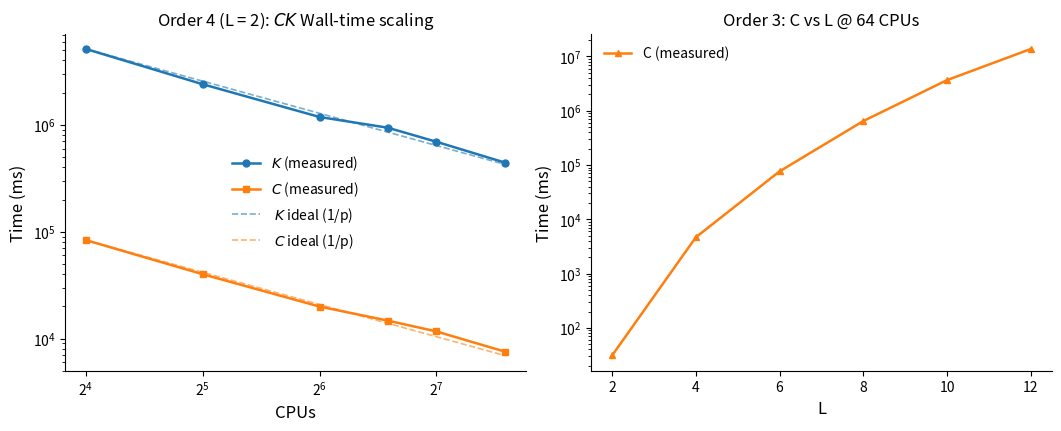

Write Python code to recreate this figure.
#!/usr/bin/env python3
# -*- coding: utf-8 -*-
"""
One-figure, two-panel scaling plots for cppdlr+AMI
Left: Order-4 FK & CK strong-scaling vs CPUs with ideal 1/p
Right: Order-3 CK vs L at 64 CPUs
"""

import numpy as np
import matplotlib.pyplot as plt

# ---------------- Appearance ----------------
plt.rcParams.update({
    "figure.dpi": 150,
    "savefig.dpi": 300,
    "font.size": 11,
    "axes.labelsize": 12,
    "axes.titlesize": 12,
    "legend.fontsize": 10,
    "xtick.labelsize": 10,
    "ytick.labelsize": 10,
    "axes.spines.top": False,
    "axes.spines.right": False,
    "grid.alpha": 0.35,
})

# ---------------- Data (as provided) ----------------
# ---- Order 4 (L = 4) strong-scaling vs CPUs ----
cpu_o4_L4     = np.array([16, 32, 64, 96, 128, 192])
Fk_fixed_L4o4 = np.array([5123165, 2395940, 1183716, 939290, 694375, 444012])  # ms
CT_fixed_L4o4 = np.array([  83344,   39985,    19938,   14721,   11664,   7559])  # ms

# ---- Order 3 (CPU = 64) CT vs L ----
L_o3               = np.array([2, 4, 6, 8, 10, 12])
CT_fixed_cpu64_o3  = np.array([31, 4666, 76408, 645652, 3666784, 13733880])  # ms

# ---------------- Helpers ----------------
def ideal_time_series(cpus, t0, p0):
    """Ideal strong scaling: T(p) = T(p0) * (p0 / p)"""
    cpus = cpus.astype(float)
    return t0 * (p0 / cpus)

# Reference CPU count (use the smallest available as baseline)
p0 = cpu_o4_L4[0]

# Ideal lines (match each series' baseline)
fk_ideal = ideal_time_series(cpu_o4_L4, Fk_fixed_L4o4[0], p0)
ck_ideal = ideal_time_series(cpu_o4_L4, CT_fixed_L4o4[0], p0)

# ---------------- Plot ----------------
fig, axes = plt.subplots(1, 2, figsize=(10.5, 4.2), constrained_layout=True)

# --- Left panel: Order 4 strong scaling ---
ax = axes[0]
ax.set_title(r'Order 4 (L = 2): $CK$ Wall-time scaling ')
# Measured
ax.plot(cpu_o4_L4, Fk_fixed_L4o4, marker="o", linewidth=1.8, markersize=5,
        label=r'$K$ (measured)', color="tab:blue")
ax.plot(cpu_o4_L4, CT_fixed_L4o4, marker="s", linewidth=1.8, markersize=5,
        label=r'$C$ (measured)', color="tab:orange")
# Ideals
ax.plot(cpu_o4_L4, fk_ideal, linestyle="--", linewidth=1.2, label=r' $K$ ideal (1/p)', color="tab:blue", alpha=0.6)
ax.plot(cpu_o4_L4, ck_ideal, linestyle="--", linewidth=1.2, label=r' $C$ ideal (1/p)', color="tab:orange", alpha=0.6)
''
ax.set_xscale("log", base=2)
ax.set_yscale("log")
ax.set_xlabel("CPUs")
ax.set_ylabel("Time (ms)")
# ax.grid(True, which="both")
ax.legend(loc="best", frameon=False)

# --- Right panel: Order 3 CT vs L @ 64 CPUs ---
ax2 = axes[1]
ax2.set_title("Order 3: C vs L @ 64 CPUs")
ax2.plot(L_o3, CT_fixed_cpu64_o3, marker="^", linewidth=1.8, markersize=5,
         label="C (measured)", color="tab:orange")
ax2.set_yscale("log")
ax2.set_xlabel("L")
ax2.set_ylabel("Time (ms)")
# ax2.grid(True, which="both")
ax2.legend(loc="best", frameon=False)

# Overall figure title (optional)
# fig.suptitle("cppdlr+AMI Scaling", fontsize=13, fontweight="bold")

# Save outputs
# plt.savefig("cppdlr_AMI_scaling_panels.png")
plt.savefig("cppdlr_AMI_scaling_panels.pdf")
plt.show()

print("✅ Saved: cppdlr_AMI_scaling_panels.png and cppdlr_AMI_scaling_panels.pdf")
